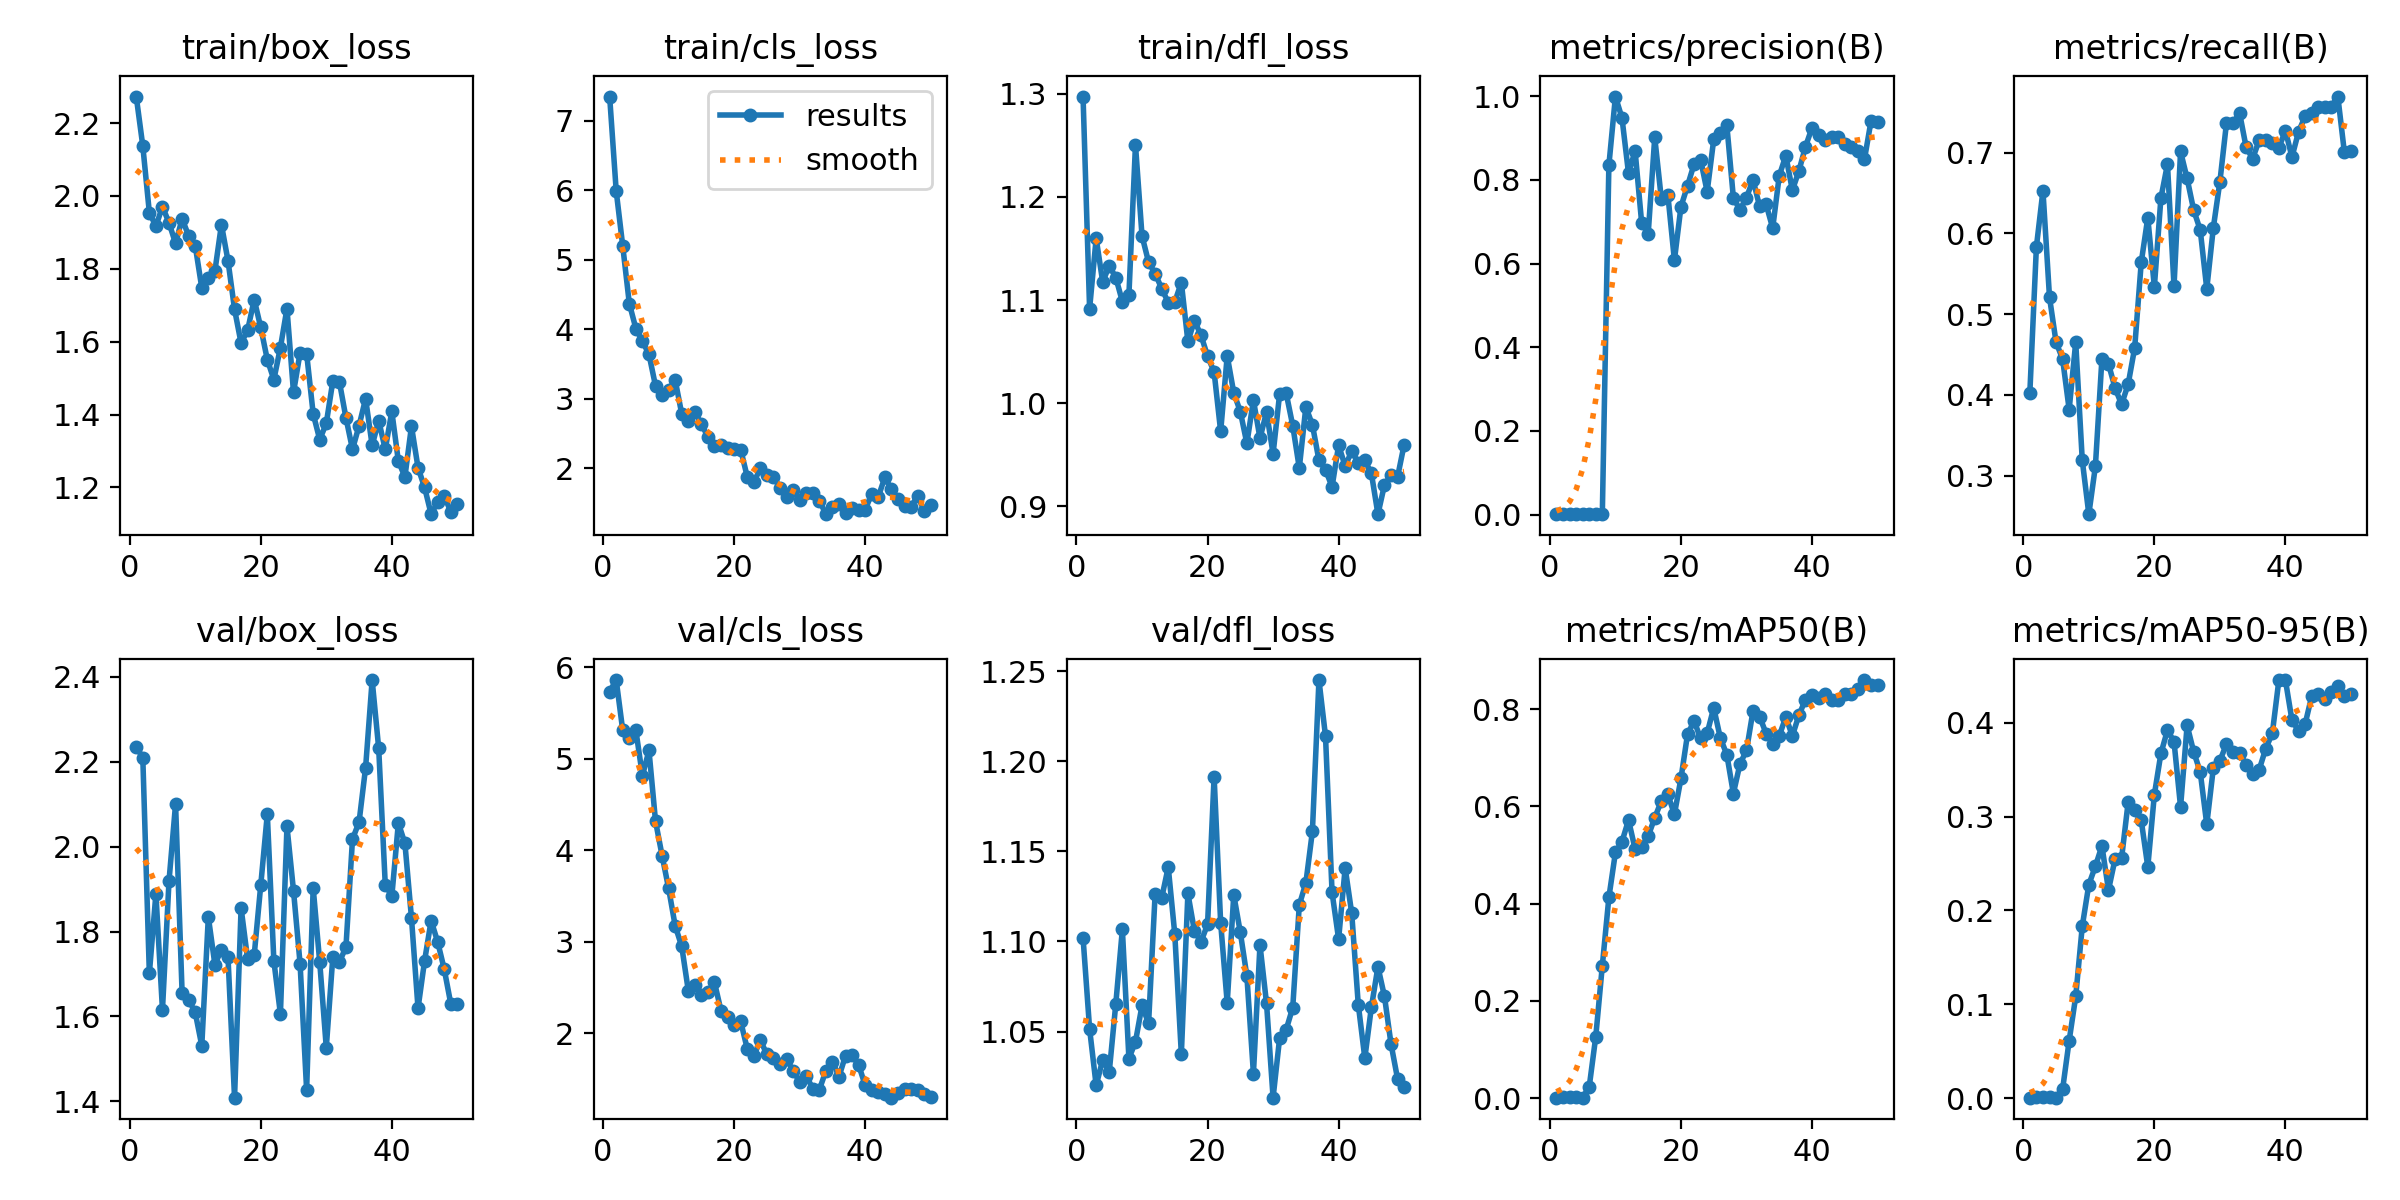

The data file committed next to this chart (first rows):
epoch, time, train/box_loss, train/cls_loss, train/dfl_loss, metrics/precision(B), metrics/recall(B), metrics/mAP50(B), metrics/mAP50-95(B), val/box_loss, val/cls_loss, val/dfl_loss, lr/pg0, lr/pg1, lr/pg2
1, 67.69, 2.273, 7.346, 1.297, 0.00118, 0.4028, 0.00088, 0.00036, 2.235, 5.734, 1.102, 0.0001143, 0.0001143, 0.0001143
2, 121.5, 2.137, 5.987, 1.091, 0.00171, 0.5833, 0.00171, 0.00069, 2.21, 5.86, 1.051, 0.0002381, 0.0002381, 0.0002381
3, 177.7, 1.954, 5.193, 1.16, 0.00189, 0.6528, 0.00204, 0.00086, 1.701, 5.308, 1.02, 0.0003568, 0.0003568, 0.0003568
4, 234.8, 1.917, 4.368, 1.117, 0.00156, 0.5208, 0.0015, 0.00064, 1.889, 5.225, 1.034, 0.0004704, 0.0004704, 0.0004704
5, 289.5, 1.971, 4.009, 1.133, 0.00137, 0.4653, 0.00117, 0.00052, 1.616, 5.311, 1.028, 0.000579, 0.000579, 0.000579
6, 348.2, 1.926, 3.824, 1.122, 0.00138, 0.4444, 0.02304, 0.0094, 1.919, 4.813, 1.066, 0.0006824, 0.0006824, 0.0006824
7, 412.2, 1.87, 3.638, 1.099, 0.00109, 0.3819, 0.1265, 0.06116, 2.1, 5.09, 1.107, 0.0007807, 0.0007807, 0.0007807
8, 472.7, 1.937, 3.183, 1.105, 0.00128, 0.4653, 0.2723, 0.1083, 1.654, 4.317, 1.035, 0.000874, 0.000874, 0.000874
9, 547.2, 1.89, 3.051, 1.25, 0.8346, 0.319, 0.4127, 0.1832, 1.639, 3.941, 1.044, 0.0009621, 0.0009621, 0.0009621
10, 621.3, 1.864, 3.121, 1.162, 0.9989, 0.2524, 0.5053, 0.2275, 1.609, 3.581, 1.064, 0.001045, 0.001045, 0.001045
11, 680.3, 1.748, 3.268, 1.137, 0.9479, 0.3115, 0.5276, 0.2471, 1.531, 3.172, 1.055, 0.001123, 0.001123, 0.001123
12, 740.3, 1.776, 2.781, 1.126, 0.8152, 0.4449, 0.5721, 0.2688, 1.834, 2.948, 1.126, 0.001118, 0.001118, 0.001118
13, 800, 1.794, 2.675, 1.111, 0.8695, 0.4385, 0.5124, 0.2217, 1.722, 2.464, 1.124, 0.001089, 0.001089, 0.001089
14, 858.8, 1.921, 2.801, 1.098, 0.6976, 0.4086, 0.5175, 0.2546, 1.758, 2.526, 1.141, 0.001061, 0.001061, 0.001061
15, 919.5, 1.822, 2.639, 1.098, 0.6707, 0.3883, 0.539, 0.2557, 1.74, 2.413, 1.104, 0.001033, 0.001033, 0.001033
16, 976, 1.689, 2.446, 1.117, 0.9014, 0.4132, 0.5766, 0.3154, 1.409, 2.446, 1.037, 0.001005, 0.001005, 0.001005
17, 1038, 1.596, 2.314, 1.06, 0.7553, 0.4583, 0.6111, 0.3071, 1.855, 2.553, 1.127, 0.0009763, 0.0009763, 0.0009763
18, 1101, 1.632, 2.331, 1.08, 0.7643, 0.5642, 0.6249, 0.296, 1.735, 2.242, 1.106, 0.000948, 0.000948, 0.000948
19, 1158, 1.716, 2.291, 1.066, 0.6078, 0.6194, 0.5838, 0.2464, 1.744, 2.172, 1.1, 0.0009197, 0.0009197, 0.0009197
20, 1213, 1.639, 2.279, 1.046, 0.7357, 0.5337, 0.6575, 0.3234, 1.909, 2.082, 1.109, 0.0008914, 0.0008914, 0.0008914
21, 1269, 1.551, 2.267, 1.03, 0.7856, 0.6437, 0.7482, 0.3673, 2.076, 2.126, 1.192, 0.0008631, 0.0008631, 0.0008631
22, 1327, 1.496, 1.874, 0.9727, 0.8373, 0.6856, 0.776, 0.3922, 1.731, 1.826, 1.11, 0.0008348, 0.0008348, 0.0008348
23, 1382, 1.584, 1.796, 1.046, 0.8478, 0.5344, 0.74, 0.38, 1.606, 1.751, 1.066, 0.0008065, 0.0008065, 0.0008065
24, 1438, 1.691, 1.999, 1.01, 0.7715, 0.7014, 0.7507, 0.3103, 2.048, 1.922, 1.126, 0.0007782, 0.0007782, 0.0007782
25, 1494, 1.461, 1.902, 0.9919, 0.8964, 0.6679, 0.8031, 0.3974, 1.896, 1.765, 1.105, 0.0007499, 0.0007499, 0.0007499
26, 1549, 1.57, 1.875, 0.961, 0.9114, 0.6288, 0.7413, 0.3692, 1.724, 1.73, 1.081, 0.0007216, 0.0007216, 0.0007216
27, 1603, 1.567, 1.716, 1.003, 0.9305, 0.6042, 0.7066, 0.3476, 1.427, 1.659, 1.027, 0.0006934, 0.0006934, 0.0006934
28, 1658, 1.402, 1.591, 0.966, 0.7568, 0.5312, 0.6266, 0.2917, 1.903, 1.713, 1.098, 0.0006651, 0.0006651, 0.0006651
29, 1712, 1.331, 1.685, 0.9914, 0.7282, 0.607, 0.6872, 0.3518, 1.728, 1.589, 1.066, 0.0006368, 0.0006368, 0.0006368
30, 1766, 1.376, 1.535, 0.951, 0.7573, 0.6638, 0.7152, 0.3595, 1.526, 1.464, 1.013, 0.0006085, 0.0006085, 0.0006085
31, 1820, 1.492, 1.643, 1.009, 0.8002, 0.7361, 0.7969, 0.3774, 1.741, 1.53, 1.046, 0.0005802, 0.0005802, 0.0005802
32, 1875, 1.49, 1.644, 1.01, 0.7366, 0.7361, 0.7851, 0.369, 1.728, 1.392, 1.051, 0.0005519, 0.0005519, 0.0005519
33, 1932, 1.391, 1.534, 0.9782, 0.7411, 0.7492, 0.7499, 0.3679, 1.763, 1.38, 1.063, 0.0005236, 0.0005236, 0.0005236
34, 1985, 1.304, 1.338, 0.9372, 0.6845, 0.7068, 0.7292, 0.3554, 2.018, 1.586, 1.12, 0.0004953, 0.0004953, 0.0004953
35, 2047, 1.369, 1.445, 0.9963, 0.8096, 0.6925, 0.7452, 0.346, 2.058, 1.688, 1.132, 0.000467, 0.000467, 0.000467
36, 2104, 1.444, 1.481, 0.9791, 0.8577, 0.7153, 0.7841, 0.3501, 2.186, 1.523, 1.161, 0.0004387, 0.0004387, 0.0004387
37, 2157, 1.316, 1.355, 0.9447, 0.7751, 0.7153, 0.7451, 0.3726, 2.392, 1.754, 1.245, 0.0004104, 0.0004104, 0.0004104
38, 2211, 1.383, 1.432, 0.9356, 0.8211, 0.7114, 0.7878, 0.3887, 2.231, 1.756, 1.214, 0.0003821, 0.0003821, 0.0003821
39, 2267, 1.305, 1.394, 0.919, 0.879, 0.7058, 0.8197, 0.4455, 1.911, 1.651, 1.127, 0.0003538, 0.0003538, 0.0003538
40, 2327, 1.409, 1.403, 0.9593, 0.9242, 0.7272, 0.8284, 0.4456, 1.883, 1.426, 1.101, 0.0003255, 0.0003255, 0.0003255
41, 2385, 1.272, 1.633, 0.9391, 0.9065, 0.6944, 0.8223, 0.4028, 2.056, 1.372, 1.141, 0.0002972, 0.0002972, 0.0002972
42, 2444, 1.229, 1.589, 0.9536, 0.8962, 0.7257, 0.8314, 0.3917, 2.008, 1.356, 1.116, 0.0002689, 0.0002689, 0.0002689
43, 2499, 1.368, 1.868, 0.9425, 0.9031, 0.7447, 0.82, 0.3985, 1.832, 1.333, 1.065, 0.0002406, 0.0002406, 0.0002406
44, 2559, 1.254, 1.696, 0.9446, 0.9022, 0.7495, 0.8187, 0.4281, 1.619, 1.293, 1.035, 0.0002123, 0.0002123, 0.0002123
45, 2616, 1.2, 1.56, 0.9321, 0.8861, 0.7569, 0.8318, 0.4311, 1.731, 1.347, 1.063, 0.0001841, 0.0001841, 0.0001841
46, 2678, 1.127, 1.452, 0.8925, 0.8796, 0.7568, 0.8309, 0.4256, 1.826, 1.386, 1.086, 0.0001558, 0.0001558, 0.0001558
47, 2742, 1.16, 1.447, 0.9209, 0.869, 0.7569, 0.8418, 0.4332, 1.776, 1.387, 1.069, 0.0001275, 0.0001275, 0.0001275
48, 2808, 1.176, 1.598, 0.9306, 0.8487, 0.7693, 0.8601, 0.4388, 1.711, 1.372, 1.043, 9.91726e-05, 9.91726e-05, 9.91726e-05
49, 2874, 1.134, 1.388, 0.9287, 0.9401, 0.7002, 0.849, 0.4283, 1.63, 1.331, 1.024, 7.08784e-05, 7.08784e-05, 7.08784e-05
50, 2934, 1.155, 1.465, 0.9599, 0.9383, 0.7016, 0.8504, 0.4306, 1.629, 1.304, 1.019, 4.25842e-05, 4.25842e-05, 4.25842e-05
